pico-8 play session: mixed d-pad (fixed 12-tick cycle)

[t = 4 s] mixed d-pad (1.2s cycle ×~3): → ← ↑ ↓ + 🅾/❎ taps, ~4s
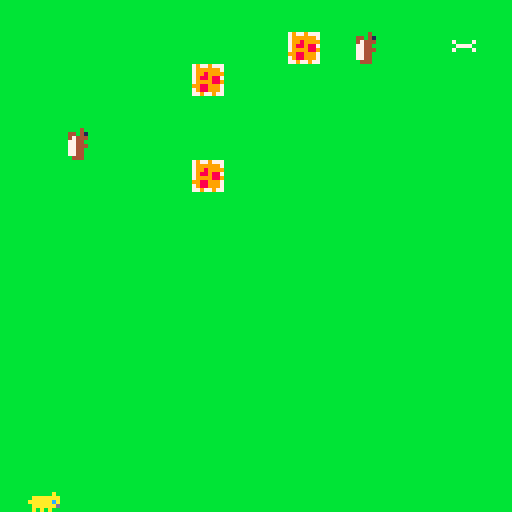

pico-8 cartridge
version 41
__lua__
-- puppy bome
-- by mteo

function _init()
 x=0
 y=120
 monito=17
 fliped = false
 
end

function _update()
 if (btn(➡️)) x += 1
 if (btn(⬅️)) x -= 1
 if (btn(⬆️)) y -= 1
 if (btn(⬇️)) y += 1
 if (btnp(⬅️)) fliped = true
 if (btnp(➡️)) fliped = false
 
 
end

function _draw()
 cls(11)
 map()
 spr(monito,x,y,1,1,fliped)
end
__gfx__
000000000000000000000000000000000000000000000000000000000000000000000000000000000000000000000000000000000000000000000000bbbbbbbb
000000000000000000000000000000000000000000000000000000000000000000000000000000000000000000000000000000000000000000000000bbbbbbbb
007007000000000000000000000000000000000000000000000000000000000000000000000000000000000000000000000000000000000000000000bbbbbbbb
000770000000000000000000000000000000000000000000000000000000000000000000000000000000000000000000000000000000000000000000bbbbbbbb
000770000000000000000000000000000000000000000000000000000000000000000000000000000000000000000000000000000000000000000000bbbbbbbb
007007000000000000000000000000000000000000000000000000000000000000000000000000000000000000000000000000000000000000000000bbbbbbbb
000000000000000000000000000000000000000000000000000000000000000000000000000000000000000000000000000000000000000000000000bbbbbbbb
000000000000000000000000000000000000000000000000000000000000000000000000000000000000000000000000000000000000000000000000bbbbbbbb
000000000000000000000000000000000000000000000000000000000000000000000000000000000000000000000000000000000000000000000000bbbbbbbb
000000000000000000000000000000000000000000000000000000000000000000000000000000000000000000000000000000000000000000000000bbbbbbbb
000000000000000000000000000000000000000000000000000000000000000000000000000000000000000000000000000000000000000000000000b7bbbb7b
00000000000000a000000000000000000000000000000000000000000000000000000000000000000000000000000000000000000000000000000000bb7777bb
000000000aaaaaaa00000000000000000000000000000000000000000000000000000000000000000000000000000000000000000000000000000000b7bbbb7b
00000000aaaaaaca00000000000000000000000000000000000000000000000000000000000000000000000000000000000000000000000000000000bbbbbbbb
000000000aaaaaad00000000000000000000000000000000000000000000000000000000000000000000000000000000000000000000000000000000bbbbbbbb
000000000a0a0a0000000000000000000000000000000000000000000000000000000000000000000000000000000000000000000000000000000000bbbbbbbb
00000000000040000000000000000000000000000000000000000000000000000000000000000000000000000000000000000000000000000000000079779777
00000000044041000000000000000000000000000000000000000000000000000000000000000000000000000000000000000000000000000000000079999997
00000000047444000000000000000000000000000000000000000000000000000000000000000000000000000000000000000000000000000000000079989999
00000000077440000000000000000000000000000000000000000000000000000000000000000000000000000000000000000000000000000000000079889887
00000000077444000000000000000000000000000000000000000000000000000000000000000000000000000000000000000000000000000000000079999889
00000000077440000000000000000000000000000000000000000000000000000000000000000000000000000000000000000000000000000000000099889997
00000000077440000000000000000000000000000000000000000000000000000000000000000000000000000000000000000000000000000000000079889997
00000000004440000000000000000000000000000000000000000000000000000000000000000000000000000000000000000000000000000000000077977977
__map__
0f0f0f0f0f0f0f0f0f0f0f0f0f0f0f0f00000000000000000000000000000000000000000000000000000000000000000000000000000000000000000000000000000000000000000000000000000000000000000000000000000000000000000000000000000000000000000000000000000000000000000000000000000000
0f0f0f0f0f0f0f0f0f2f0f210f0f1f0f00000000000000000000000000000000000000000000000000000000000000000000000000000000000000000000000000000000000000000000000000000000000000000000000000000000000000000000000000000000000000000000000000000000000000000000000000000000
0f0f0f0f0f0f2f0f0f0f0f0f0f0f0f0f00000000000000000000000000000000000000000000000000000000000000000000000000000000000000000000000000000000000000000000000000000000000000000000000000000000000000000000000000000000000000000000000000000000000000000000000000000000
0f0f0f0f0f0f0f0f0f0f0f0f0f0f0f0f00000000000000000000000000000000000000000000000000000000000000000000000000000000000000000000000000000000000000000000000000000000000000000000000000000000000000000000000000000000000000000000000000000000000000000000000000000000
0f0f210f0f0f0f0f0f0f0f0f0f0f0f0f00000000000000000000000000000000000000000000000000000000000000000000000000000000000000000000000000000000000000000000000000000000000000000000000000000000000000000000000000000000000000000000000000000000000000000000000000000000
0f0f0f0f0f0f2f0f0f0f0f0f0f0f0f0f00000000000000000000000000000000000000000000000000000000000000000000000000000000000000000000000000000000000000000000000000000000000000000000000000000000000000000000000000000000000000000000000000000000000000000000000000000000
0f0f0f0f0f0f0f0f0f0f0f0f0f0f0f0f00000000000000000000000000000000000000000000000000000000000000000000000000000000000000000000000000000000000000000000000000000000000000000000000000000000000000000000000000000000000000000000000000000000000000000000000000000000
0f0f0f0f0f0f0f0f0f0f0f0f0f0f0f0f00000000000000000000000000000000000000000000000000000000000000000000000000000000000000000000000000000000000000000000000000000000000000000000000000000000000000000000000000000000000000000000000000000000000000000000000000000000
0f0f0f0f0f0f0f0f0f0f0f0f0f0f0f0f00000000000000000000000000000000000000000000000000000000000000000000000000000000000000000000000000000000000000000000000000000000000000000000000000000000000000000000000000000000000000000000000000000000000000000000000000000000
0f0f0f0f0f0f0f0f0f0f0f0f0f0f0f0f00000000000000000000000000000000000000000000000000000000000000000000000000000000000000000000000000000000000000000000000000000000000000000000000000000000000000000000000000000000000000000000000000000000000000000000000000000000
0f0f0f0f0f0f0f0f0f0f0f0f0f0f0f0f00000000000000000000000000000000000000000000000000000000000000000000000000000000000000000000000000000000000000000000000000000000000000000000000000000000000000000000000000000000000000000000000000000000000000000000000000000000
0f0f0f0f0f0f0f0f0f0f0f0f0f0f0f0f00000000000000000000000000000000000000000000000000000000000000000000000000000000000000000000000000000000000000000000000000000000000000000000000000000000000000000000000000000000000000000000000000000000000000000000000000000000
0f0f0f0f0f0f0f0f0f0f0f0f0f0f0f0f00000000000000000000000000000000000000000000000000000000000000000000000000000000000000000000000000000000000000000000000000000000000000000000000000000000000000000000000000000000000000000000000000000000000000000000000000000000
0f0f0f0f0f0f0f0f0f0f0f0f0f0f0f0f00000000000000000000000000000000000000000000000000000000000000000000000000000000000000000000000000000000000000000000000000000000000000000000000000000000000000000000000000000000000000000000000000000000000000000000000000000000
0f0f0f0f0f0f0f0f0f0f0f0f0f0f0f0f00000000000000000000000000000000000000000000000000000000000000000000000000000000000000000000000000000000000000000000000000000000000000000000000000000000000000000000000000000000000000000000000000000000000000000000000000000000
0f0f0f0f0f0f0f0f0f0f0f0f0f0f0f0f00000000000000000000000000000000000000000000000000000000000000000000000000000000000000000000000000000000000000000000000000000000000000000000000000000000000000000000000000000000000000000000000000000000000000000000000000000000
